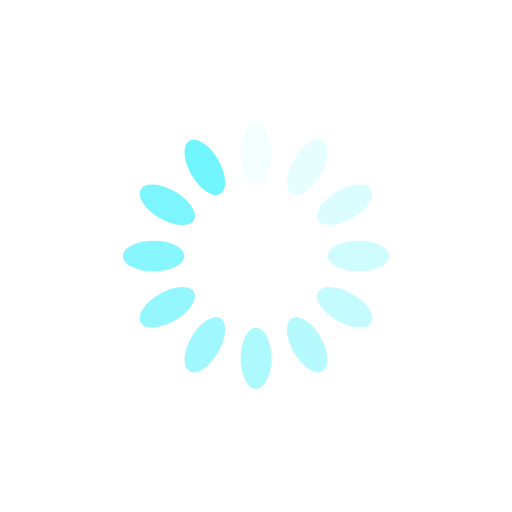
t = 0.00 s
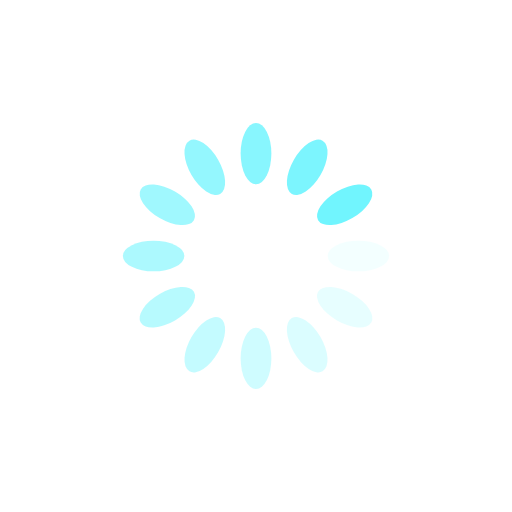
t = 0.25 s
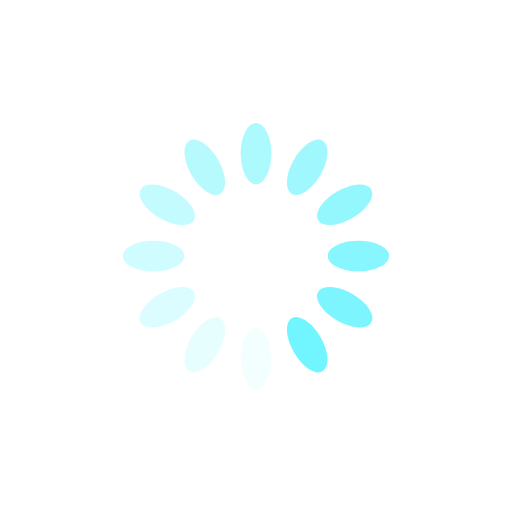
t = 0.50 s
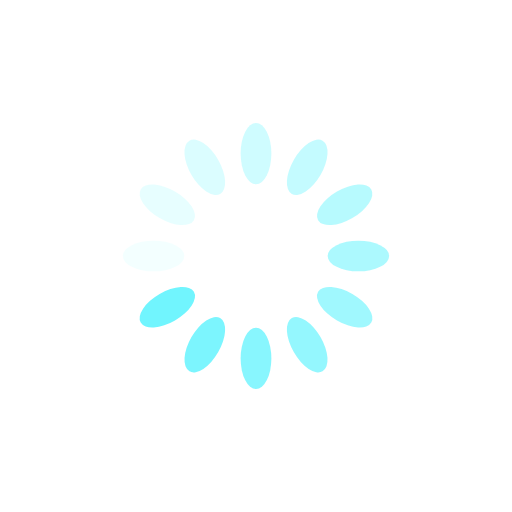
t = 0.75 s

The animated SVG that drew these frames (rendered in a browser with its animation timeline set to each time). Animation: 12 SMIL elements (animate=12); one cycle of 1.00 s, repeats indefinitely.

<?xml version="1.0" encoding="utf-8"?>
<svg xmlns="http://www.w3.org/2000/svg" xmlns:xlink="http://www.w3.org/1999/xlink" style="margin: auto; background: none; display: block; shape-rendering: auto;" width="200px" height="200px" viewBox="0 0 100 100" preserveAspectRatio="xMidYMid">
<g transform="rotate(0 50 50)">
  <rect x="47" y="24" rx="3" ry="6" width="6" height="12" fill="#71f5fe">
    <animate attributeName="opacity" values="1;0" keyTimes="0;1" dur="1s" begin="-0.9166666666666666s" repeatCount="indefinite"></animate>
  </rect>
</g><g transform="rotate(30 50 50)">
  <rect x="47" y="24" rx="3" ry="6" width="6" height="12" fill="#71f5fe">
    <animate attributeName="opacity" values="1;0" keyTimes="0;1" dur="1s" begin="-0.8333333333333334s" repeatCount="indefinite"></animate>
  </rect>
</g><g transform="rotate(60 50 50)">
  <rect x="47" y="24" rx="3" ry="6" width="6" height="12" fill="#71f5fe">
    <animate attributeName="opacity" values="1;0" keyTimes="0;1" dur="1s" begin="-0.75s" repeatCount="indefinite"></animate>
  </rect>
</g><g transform="rotate(90 50 50)">
  <rect x="47" y="24" rx="3" ry="6" width="6" height="12" fill="#71f5fe">
    <animate attributeName="opacity" values="1;0" keyTimes="0;1" dur="1s" begin="-0.6666666666666666s" repeatCount="indefinite"></animate>
  </rect>
</g><g transform="rotate(120 50 50)">
  <rect x="47" y="24" rx="3" ry="6" width="6" height="12" fill="#71f5fe">
    <animate attributeName="opacity" values="1;0" keyTimes="0;1" dur="1s" begin="-0.5833333333333334s" repeatCount="indefinite"></animate>
  </rect>
</g><g transform="rotate(150 50 50)">
  <rect x="47" y="24" rx="3" ry="6" width="6" height="12" fill="#71f5fe">
    <animate attributeName="opacity" values="1;0" keyTimes="0;1" dur="1s" begin="-0.5s" repeatCount="indefinite"></animate>
  </rect>
</g><g transform="rotate(180 50 50)">
  <rect x="47" y="24" rx="3" ry="6" width="6" height="12" fill="#71f5fe">
    <animate attributeName="opacity" values="1;0" keyTimes="0;1" dur="1s" begin="-0.4166666666666667s" repeatCount="indefinite"></animate>
  </rect>
</g><g transform="rotate(210 50 50)">
  <rect x="47" y="24" rx="3" ry="6" width="6" height="12" fill="#71f5fe">
    <animate attributeName="opacity" values="1;0" keyTimes="0;1" dur="1s" begin="-0.3333333333333333s" repeatCount="indefinite"></animate>
  </rect>
</g><g transform="rotate(240 50 50)">
  <rect x="47" y="24" rx="3" ry="6" width="6" height="12" fill="#71f5fe">
    <animate attributeName="opacity" values="1;0" keyTimes="0;1" dur="1s" begin="-0.25s" repeatCount="indefinite"></animate>
  </rect>
</g><g transform="rotate(270 50 50)">
  <rect x="47" y="24" rx="3" ry="6" width="6" height="12" fill="#71f5fe">
    <animate attributeName="opacity" values="1;0" keyTimes="0;1" dur="1s" begin="-0.16666666666666666s" repeatCount="indefinite"></animate>
  </rect>
</g><g transform="rotate(300 50 50)">
  <rect x="47" y="24" rx="3" ry="6" width="6" height="12" fill="#71f5fe">
    <animate attributeName="opacity" values="1;0" keyTimes="0;1" dur="1s" begin="-0.08333333333333333s" repeatCount="indefinite"></animate>
  </rect>
</g><g transform="rotate(330 50 50)">
  <rect x="47" y="24" rx="3" ry="6" width="6" height="12" fill="#71f5fe">
    <animate attributeName="opacity" values="1;0" keyTimes="0;1" dur="1s" begin="0s" repeatCount="indefinite"></animate>
  </rect>
</g>
<!-- [ldio] generated by https://loading.io/ --></svg>
